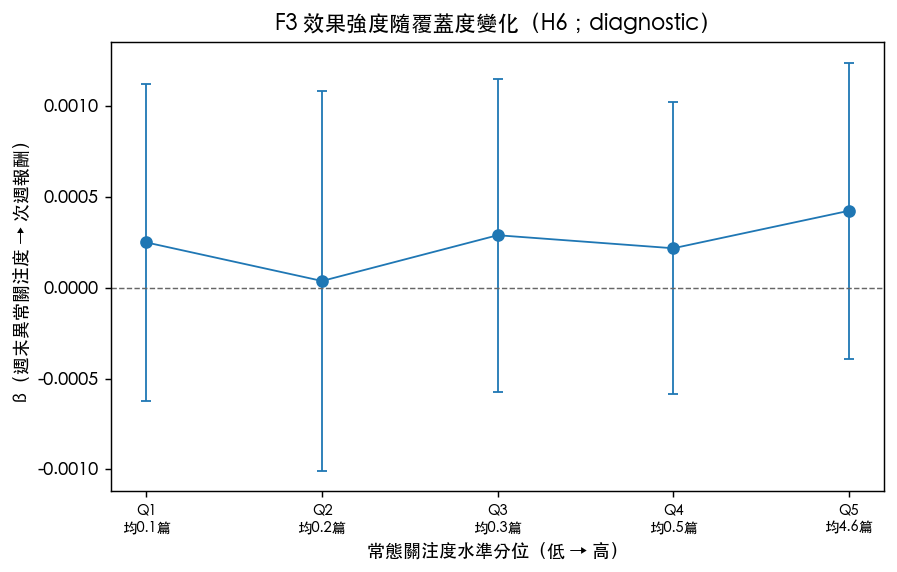

The table this chart was drawn from, first rows:
bin, beta, se, mean_level, n_obs
1, 0.0002492, 0.0004439, 0.09913, 16542
2, 3.7137301339748734e-05, 0.0005328, 0.169, 16497
3, 0.0002889, 0.0004392, 0.2853, 16482
4, 0.0002171, 0.0004097, 0.5496, 16304
5, 0.0004233, 0.000416, 4.621, 16254
